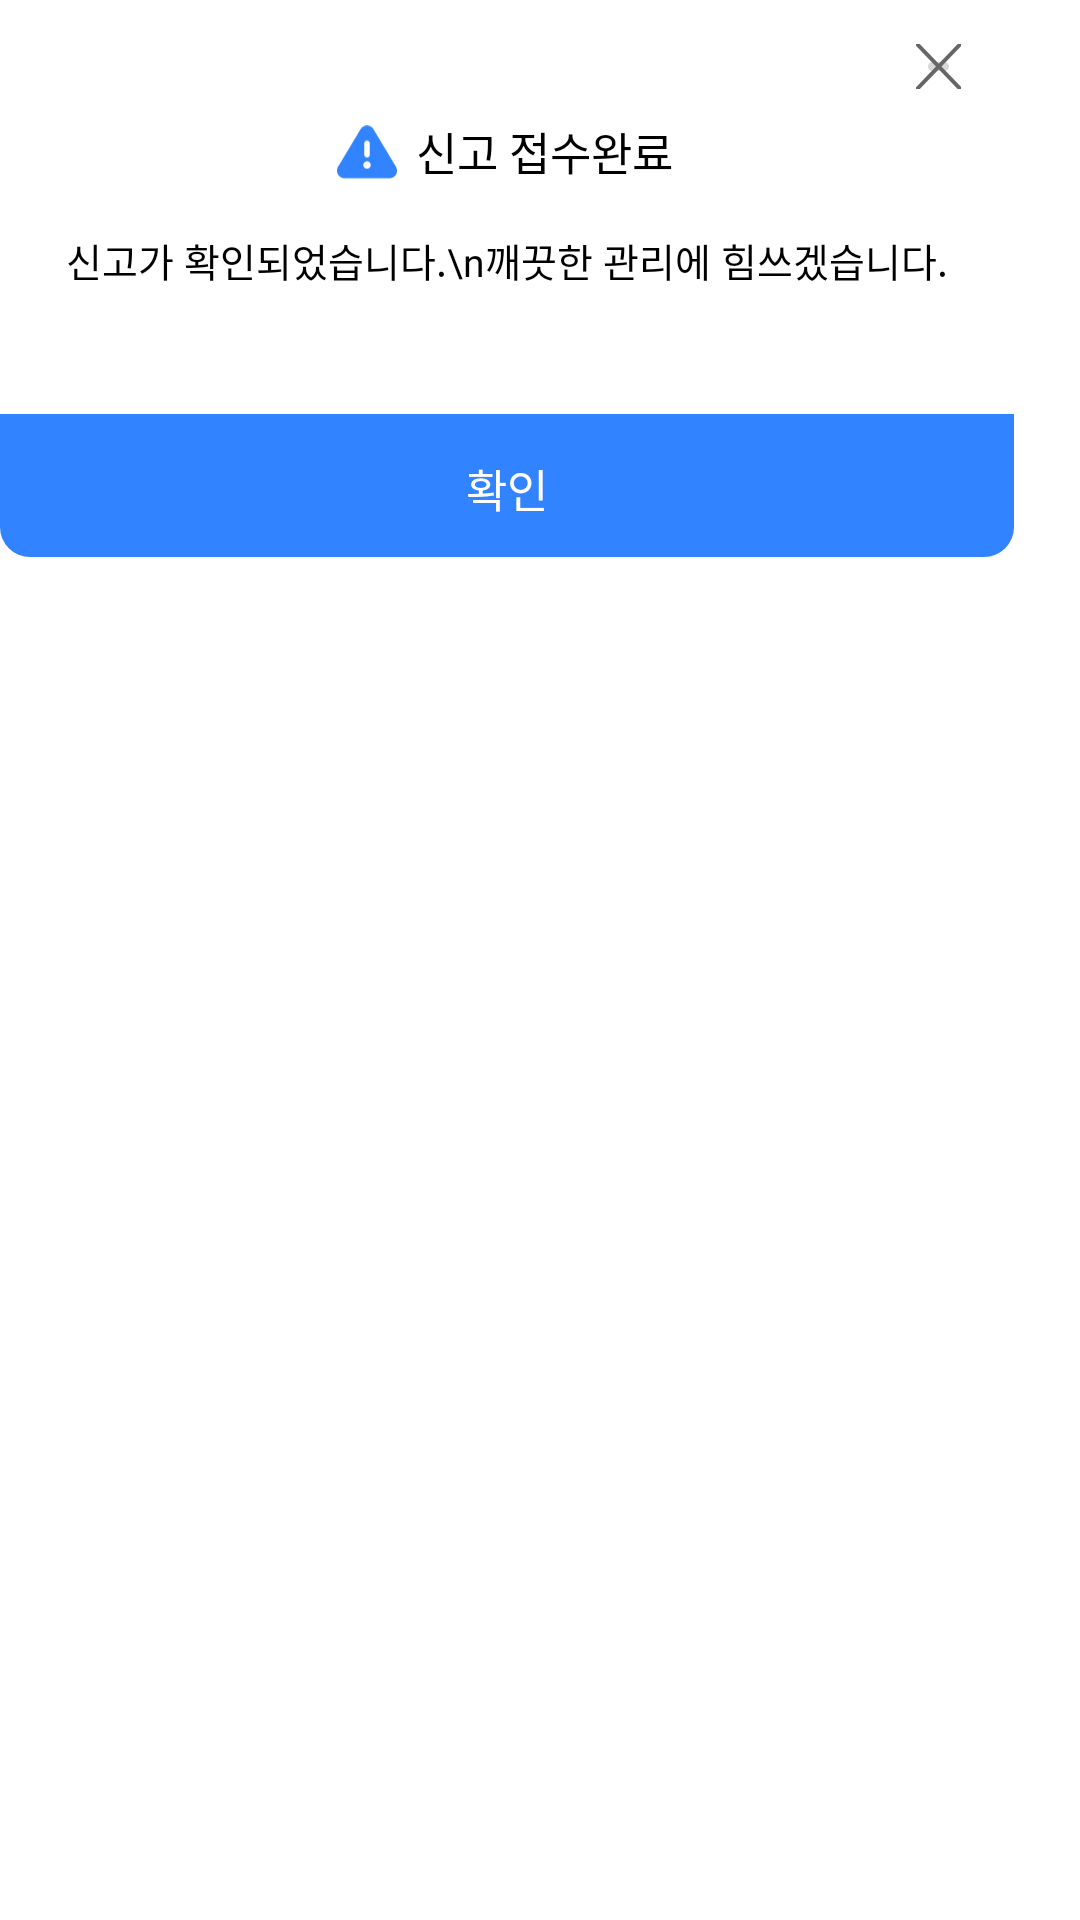

Produce the Android XML layout that renders to this screen, including the resource entries it uses.
<!-- AndroidManifest.xml: application theme MyCustomTheme -->
<!-- res/layout/custom_popup_report.xml -->
<?xml version="1.0" encoding="utf-8"?>
<LinearLayout
    xmlns:android="http://schemas.android.com/apk/res/android"
    xmlns:app="http://schemas.android.com/apk/res-auto"
    android:orientation="vertical"
    android:layout_width="wrap_content"
    android:layout_height="wrap_content"
    android:background="@android:color/transparent">
    <androidx.constraintlayout.widget.ConstraintLayout
        android:layout_width="338.14dp"
        android:layout_height="137.84dp"
        android:background="@drawable/popup_top"
        >
        <ImageView
            android:id="@+id/alert_icon"
            android:layout_width="21dp"
            android:layout_height="21dp"
            android:src="@drawable/alert_icon"
            android:layout_marginStart="111.84dp"
            android:layout_marginTop="40.32dp"
            app:layout_constraintTop_toTopOf="parent"
            app:layout_constraintStart_toStartOf="parent"
            />
        <TextView
            android:id="@+id/alert_title"
            android:layout_width="wrap_content"
            android:layout_height="wrap_content"
            android:text="신고 접수완료"
            style="@style/popup_title_style"
            android:layout_marginStart="5.62dp"
            app:layout_constraintBottom_toBottomOf="@id/alert_icon"
            app:layout_constraintStart_toEndOf="@id/alert_icon"/>
        <TextView
            android:layout_width="wrap_content"
            android:layout_height="wrap_content"
            android:layout_marginTop="15.75dp"
            android:text="신고가 확인되었습니다.\n깨끗한 관리에 힘쓰겠습니다."
            style="@style/post_main_text_style"
            android:gravity="center"
            app:layout_constraintTop_toBottomOf="@id/alert_title"
            app:layout_constraintStart_toStartOf="parent"
            app:layout_constraintEnd_toEndOf="parent"/>
        <ImageButton
            android:id="@+id/cancel_button"
            android:layout_width="15dp"
            android:layout_height="15dp"
            android:src="@drawable/x_icon"
            android:layout_marginEnd="17.56dp"
            android:layout_marginTop="14.5dp"
            app:layout_constraintTop_toTopOf="parent"
            app:layout_constraintEnd_toEndOf="parent"/>

    </androidx.constraintlayout.widget.ConstraintLayout>
    <androidx.constraintlayout.widget.ConstraintLayout
        android:layout_width="338.14dp"
        android:layout_height="47.66dp"
        android:background="@drawable/popup_bottom"
        >
        <TextView
            android:id="@+id/confirm_button"
            android:layout_width="wrap_content"
            android:layout_height="wrap_content"
            android:layout_marginTop="13.72dp"
            android:text="확인"
            android:background="@android:color/transparent"
            style="@style/submit_style"
            android:clickable="true"
            android:focusable="true"
            app:layout_constraintTop_toTopOf="parent"
            app:layout_constraintStart_toStartOf="parent"
            app:layout_constraintEnd_toEndOf="parent"/>

    </androidx.constraintlayout.widget.ConstraintLayout>
</LinearLayout>
<!-- resources referenced by this layout -->
<resources>
  <!-- drawable alert_icon (drawable) -->
  <vector xmlns:android="http://schemas.android.com/apk/res/android"
      android:width="22dp"
      android:height="19dp"
      android:viewportWidth="22"
      android:viewportHeight="19">
    <path
        android:pathData="M8.578,1.366C9.596,-0.334 12.062,-0.334 13.08,1.366L20.946,14.487C21.995,16.236 20.735,18.461 18.694,18.461H2.965C0.924,18.461 -0.336,16.236 0.713,14.487L8.578,1.366ZM10.829,5.336C11.09,5.336 11.341,5.44 11.525,5.624C11.71,5.809 11.814,6.059 11.814,6.32V10.258C11.814,10.519 11.71,10.769 11.525,10.954C11.341,11.138 11.09,11.242 10.829,11.242C10.568,11.242 10.318,11.138 10.133,10.954C9.949,10.769 9.845,10.519 9.845,10.258V6.32C9.845,6.059 9.949,5.809 10.133,5.624C10.318,5.44 10.568,5.336 10.829,5.336ZM12.142,13.867C12.142,14.215 12.003,14.549 11.757,14.795C11.511,15.041 11.177,15.18 10.829,15.18C10.481,15.18 10.147,15.041 9.901,14.795C9.655,14.549 9.517,14.215 9.517,13.867C9.517,13.519 9.655,13.185 9.901,12.939C10.147,12.693 10.481,12.555 10.829,12.555C11.177,12.555 11.511,12.693 11.757,12.939C12.003,13.185 12.142,13.519 12.142,13.867Z"
        android:fillColor="#3183FF"
        android:fillType="evenOdd"/>
  </vector>
  <!-- drawable popup_bottom (drawable) -->
  <?xml version="1.0" encoding="utf-8"?>
  <shape xmlns:android="http://schemas.android.com/apk/res/android">
      <corners
          android:topLeftRadius="0dp"
          android:topRightRadius="0dp"
          android:bottomLeftRadius="10dp"
          android:bottomRightRadius="10dp" />
      <solid android:color="#3183FF" />
  </shape>
  <!-- drawable popup_top (drawable) -->
  <?xml version="1.0" encoding="utf-8"?>
  <shape xmlns:android="http://schemas.android.com/apk/res/android">
      <corners
          android:topLeftRadius="10dp"
          android:topRightRadius="10dp"
          android:bottomLeftRadius="0dp"
          android:bottomRightRadius="0dp" />
      <solid android:color="#FFFFFF" />
  </shape>
  <!-- drawable x_icon (drawable) -->
  <vector xmlns:android="http://schemas.android.com/apk/res/android"
      android:width="17dp"
      android:height="17dp"
      android:viewportWidth="17"
      android:viewportHeight="17">
    <path
        android:pathData="M1.079,16.273L15.538,1.273"
        android:strokeWidth="1.3"
        android:fillColor="#00000000"
        android:strokeColor="#666666"
        android:strokeLineCap="round"/>
    <path
        android:pathData="M1.62,1.273L16.079,16.273"
        android:strokeWidth="1.3"
        android:fillColor="#00000000"
        android:strokeColor="#666666"
        android:strokeLineCap="round"/>
  </vector>
  <style name="popup_title_style">
          <item name="android:textSize">15sp</item>
          <item name="android:textColor">#000000</item>
          <item name="android:fontFamily">@font/inter_18pt_bold</item>
      </style>
  <style name="post_main_text_style">
          <item name="android:textSize">13sp</item>
          <item name="android:textColor">#000000</item>
          <item name="android:fontFamily">@font/inter_18pt_regular</item>
      </style>
  <style name="submit_style">
          <item name="android:textSize">15sp</item>
          <item name="android:textColor">#FFFFFF</item>
          <item name="android:fontFamily">@font/inter_18pt_semibold</item>
      </style>
  <style name="MyCustomTheme" parent="Theme.AppCompat.Light">
          
          <item name="android:background">#FFFFFF</item>
  
          
          <item name="android:textColor">#000000</item>
  
          
          <item name="colorPrimary">#6200EE</item>
          <item name="colorPrimaryDark">#3700B3</item>
          <item name="colorAccent">#03DAC5</item>
  
          
          <item name="android:textSize">16sp</item>
      </style>
</resources>
